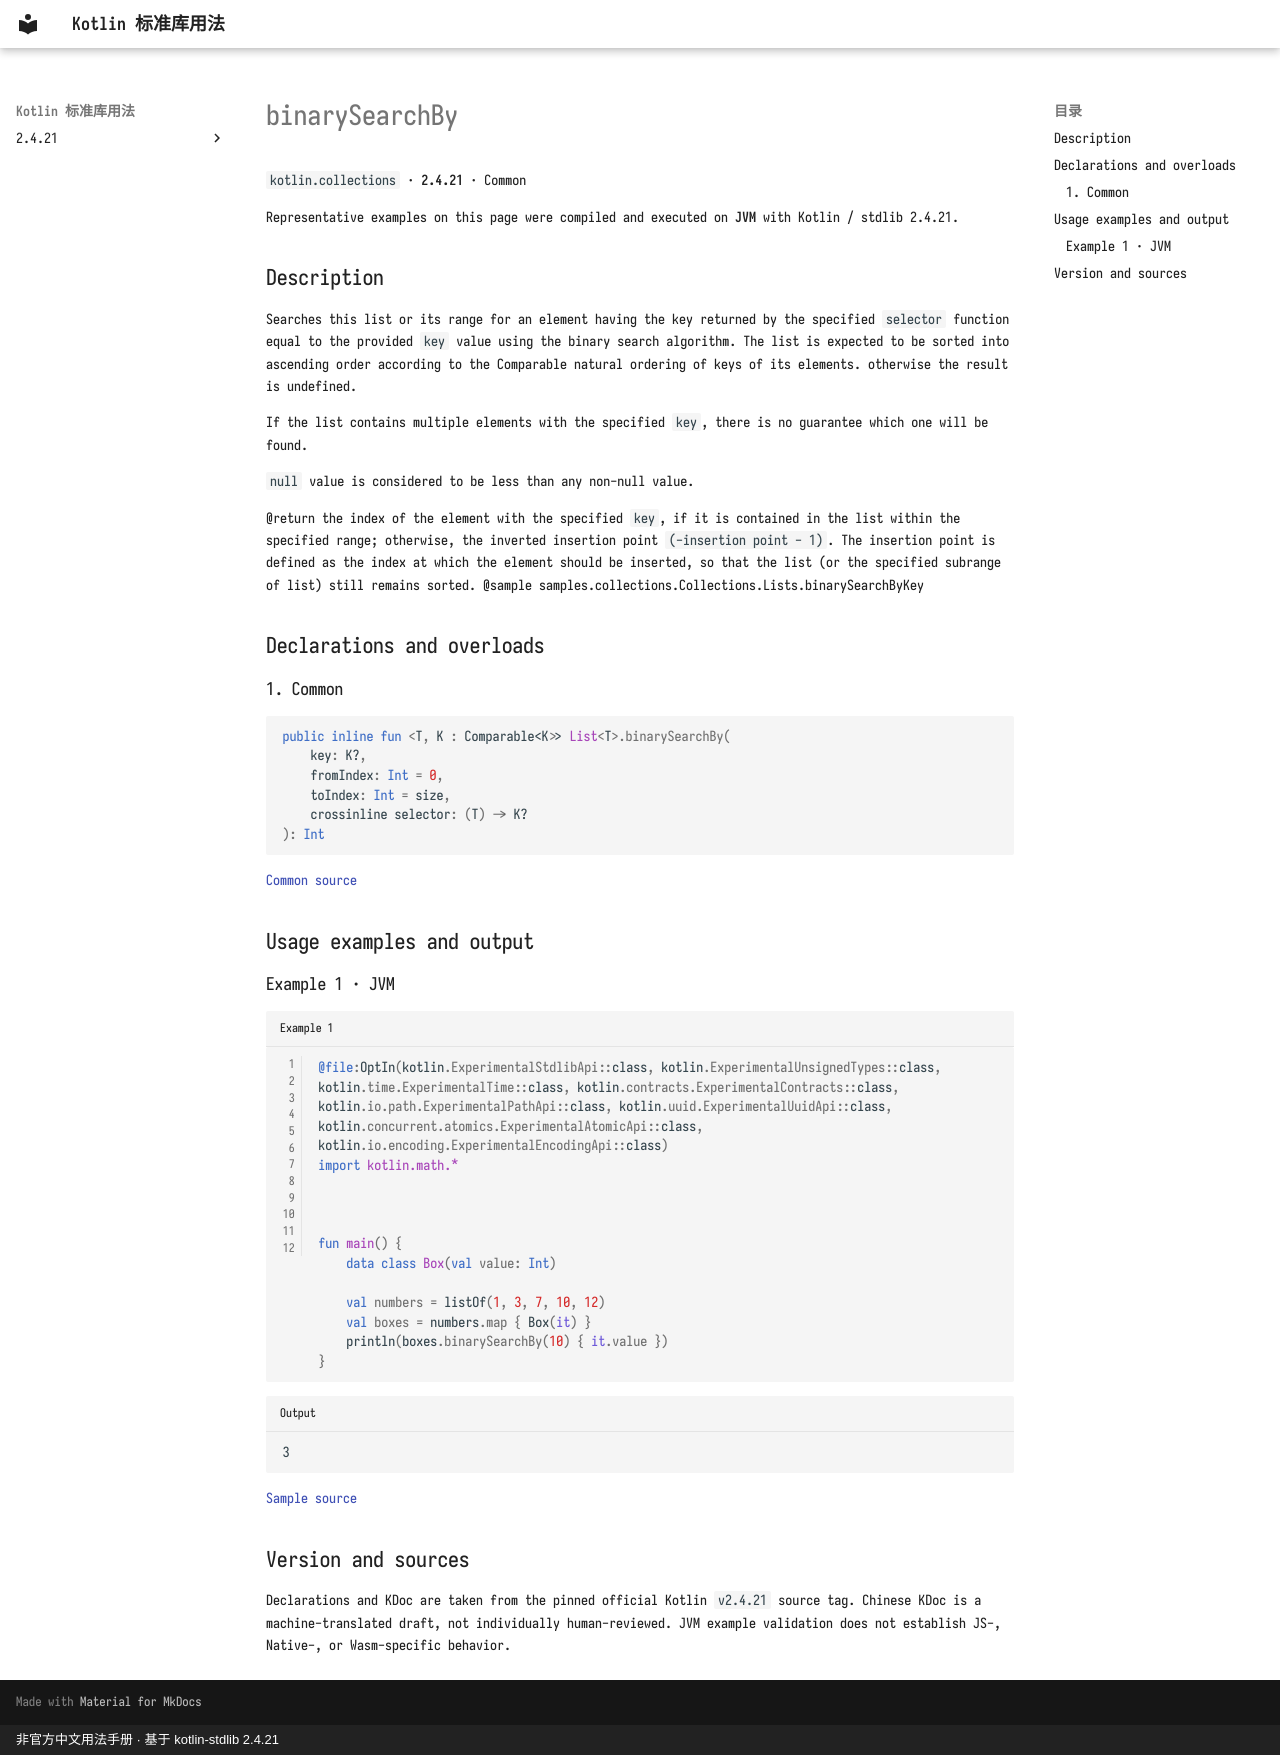

repository: oooooooko/kotlin-stdlib-docs · page: en/api/kotlin.collections/binarysearchby--75257ec5/index.html · generator: mkdocs · copyright: 非官方中文用法手册 · 基于 kotlin-stdlib 2.4.21

# binarySearchBy

`kotlin.collections` · **2.4.21** · Common

Representative examples on this page were compiled and executed on **JVM** with Kotlin / stdlib 2.4.21.

## Description

Searches this list or its range for an element having the key returned by the specified `selector` function
equal to the provided `key` value using the binary search algorithm.
The list is expected to be sorted into ascending order according to the Comparable natural ordering of keys of its elements.
otherwise the result is undefined.

If the list contains multiple elements with the specified `key`, there is no guarantee which one will be found.

`null` value is considered to be less than any non-null value.

@return the index of the element with the specified `key`, if it is contained in the list within the specified range;
otherwise, the inverted insertion point `(-insertion point - 1)`.
The insertion point is defined as the index at which the element should be inserted,
so that the list (or the specified subrange of list) still remains sorted.
@sample samples.collections.Collections.Lists.binarySearchByKey

## Declarations and overloads

### 1. Common

```kotlin
public inline fun <T, K : Comparable<K>> List<T>.binarySearchBy(
    key: K?,
    fromIndex: Int = 0,
    toIndex: Int = size,
    crossinline selector: (T) -> K?
): Int
```

[Common source](https://github.com/JetBrains/kotlin/blob/v2.4.21/libraries/stdlib/src/kotlin/collections/Collections.kt#L388)

## Usage examples and output

### Example 1 · JVM

```kotlin title="Example 1" linenums="1"
@file:OptIn(kotlin.ExperimentalStdlibApi::class, kotlin.ExperimentalUnsignedTypes::class, kotlin.time.ExperimentalTime::class, kotlin.contracts.ExperimentalContracts::class, kotlin.io.path.ExperimentalPathApi::class, kotlin.uuid.ExperimentalUuidApi::class, kotlin.concurrent.atomics.ExperimentalAtomicApi::class, kotlin.io.encoding.ExperimentalEncodingApi::class)
import kotlin.math.*



fun main() {
    data class Box(val value: Int)

    val numbers = listOf(1, 3, 7, 10, 12)
    val boxes = numbers.map { Box(it) }
    println(boxes.binarySearchBy(10) { it.value })
}
```

```text title="Output"
3
```

[Sample source](https://github.com/JetBrains/kotlin/blob/v2.4.21/libraries/stdlib/samples/test/samples/collections/collections.kt#L307)

## Version and sources

Declarations and KDoc are taken from the pinned official Kotlin `v2.4.21` source tag. Chinese KDoc is a machine-translated draft, not individually human-reviewed. JVM example validation does not establish JS-, Native-, or Wasm-specific behavior.
